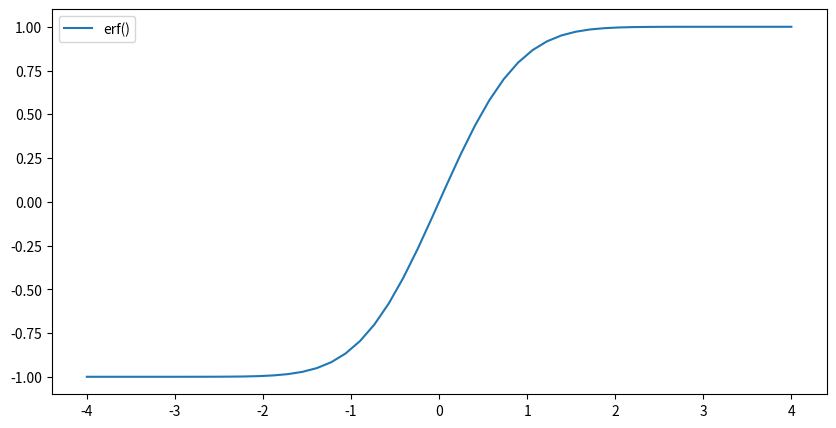

Reproduce this figure in Python.
# -*- coding: utf-8 -*-
"""
Created on Mon Sep 19 19:56:09 2022

@author: Lisandro
"""

# =============================================================================
# 7. Grafique la función erf() en el intervalo [-4; 4]. (Tip: Puede utilizar la 
# función ya definida erf() de la librería math; erf es la función error)
# =============================================================================
import matplotlib.pyplot as plt
import numpy as np
import math

x = np.linspace(-4, 4)
y = [math.erf(x) for x in x]

fig = plt.figure() 
fig.set_size_inches(10, 5)

plt.plot(x, y)
plt.legend(["erf()"])
plt.show()